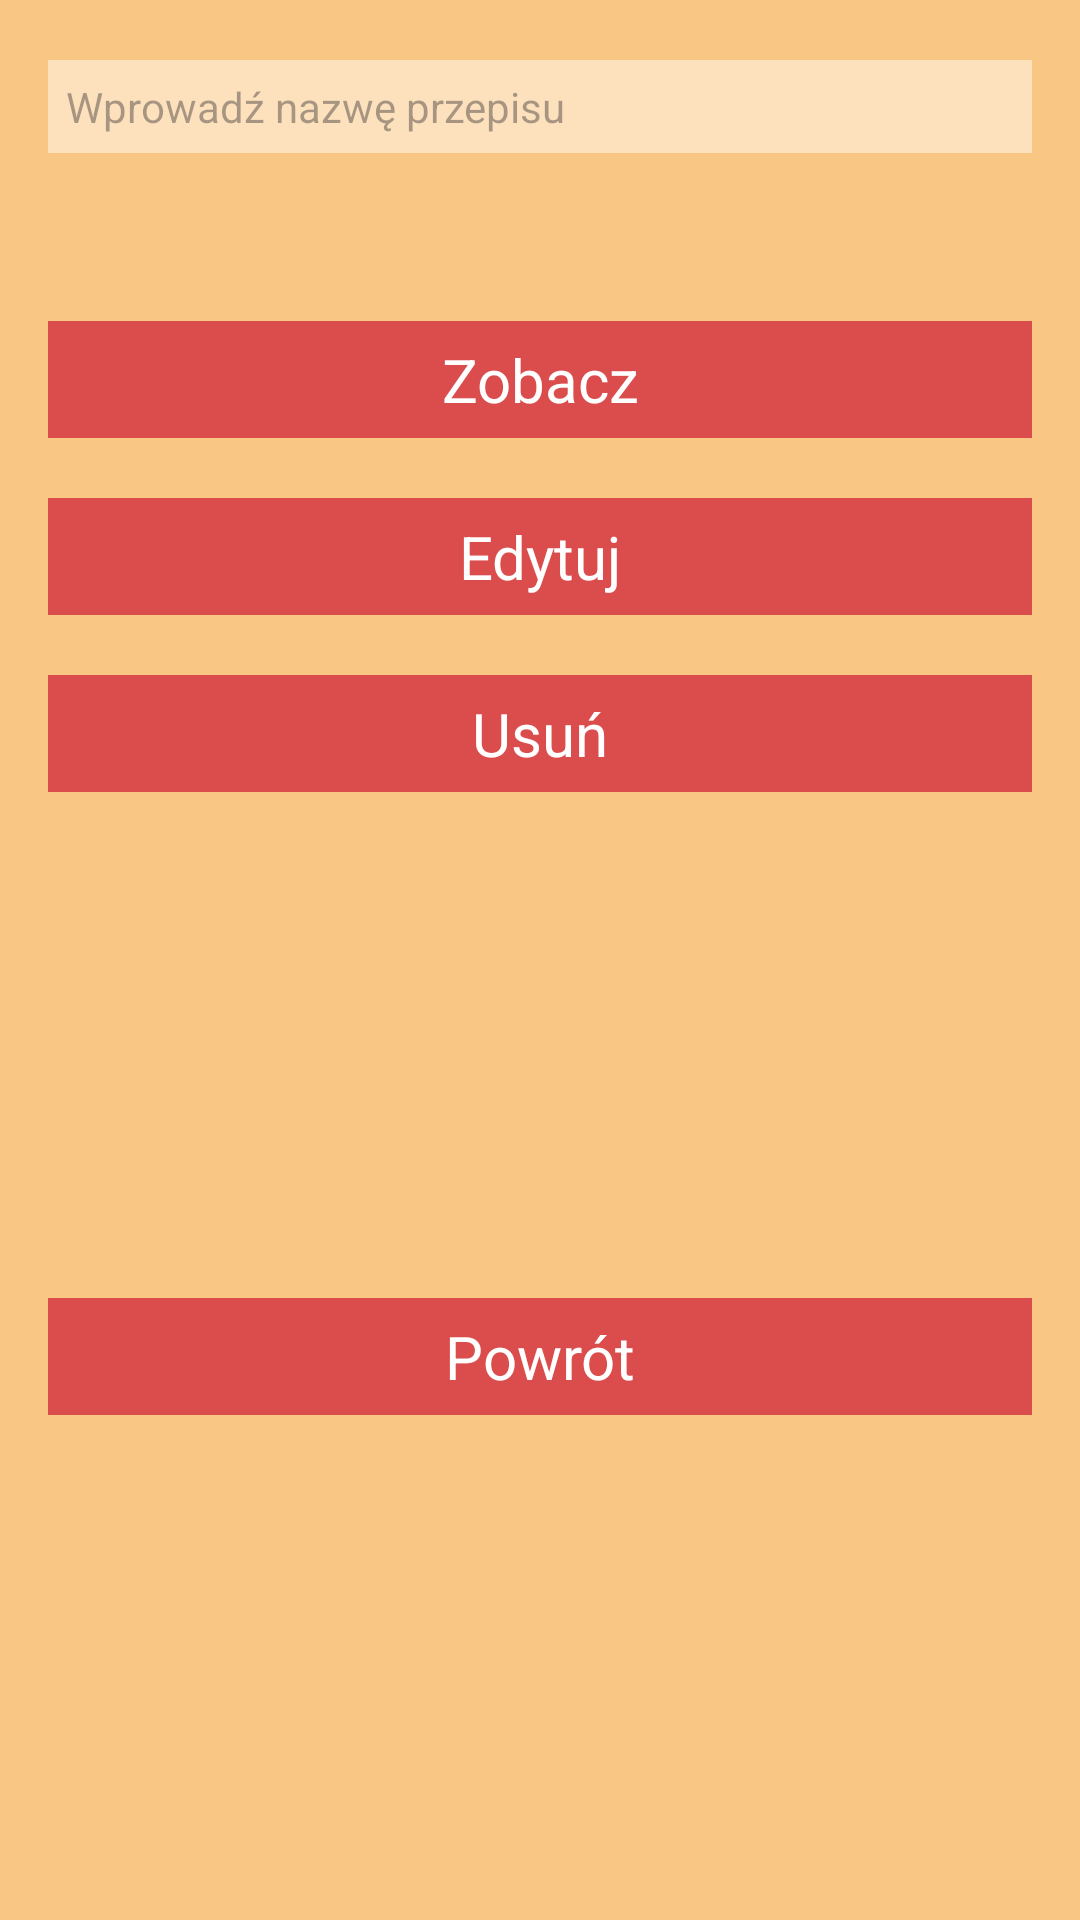

This screen was rendered from an Android layout file. Write that file and the resources it references.
<!-- AndroidManifest.xml: application theme AppTheme -->
<!-- res/layout/recipe_item.xml -->
<?xml version="1.0" encoding="utf-8"?>
<androidx.constraintlayout.widget.ConstraintLayout xmlns:android="http://schemas.android.com/apk/res/android"
    xmlns:app="http://schemas.android.com/apk/res-auto"
    xmlns:tools="http://schemas.android.com/tools"
    android:id="@+id/linearLayout2"
    android:layout_width="match_parent"
    android:layout_height="wrap_content"
    android:background="?attr/background_color">

    <TextView
        android:id="@+id/recipeNameTextView"
        android:layout_width="0dp"
        android:layout_height="wrap_content"
        android:layout_marginStart="16dp"
        android:layout_marginTop="20dp"
        android:layout_marginEnd="16dp"
        android:background="#75FFFFFF"
        android:hint="Wprowadź nazwę przepisu"
        android:inputType="text"
        android:padding="6dp"
        app:layout_constraintEnd_toEndOf="parent"
        app:layout_constraintStart_toStartOf="parent"
        app:layout_constraintTop_toTopOf="parent" />

    <ImageView
        android:id="@+id/recipeImageView"
        android:layout_width="411dp"
        android:layout_height="wrap_content"
        android:layout_marginStart="8dp"
        android:layout_marginTop="20dp"
        android:layout_marginEnd="8dp"
        android:adjustViewBounds="true"
        android:padding="8dp"
        android:scaleType="centerCrop"
        app:layout_constraintEnd_toEndOf="parent"
        app:layout_constraintStart_toStartOf="parent"
        app:layout_constraintTop_toBottomOf="@+id/recipeNameTextView" />


    <TextView
        android:id="@+id/viewRecipeButton"
        android:layout_width="match_parent"
        android:layout_height="wrap_content"
        android:layout_marginStart="16dp"
        android:layout_marginTop="20dp"
        android:layout_marginEnd="16dp"
        android:layout_marginBottom="20dp"
        android:background="?attr/colorButtons"
        android:textColor="?attr/android:textColor"
        android:gravity="center"
        android:padding="6dp"
        android:textSize="20sp"
        android:text="Zobacz"
        app:layout_constraintEnd_toEndOf="parent"
        app:layout_constraintHorizontal_bias="0.5"
        app:layout_constraintStart_toStartOf="parent"
        app:layout_constraintTop_toBottomOf="@+id/recipeImageView" />

    <TextView
        android:id="@+id/editRecipeButton"
        android:layout_width="match_parent"
        android:layout_height="wrap_content"
        android:layout_marginStart="16dp"
        android:layout_marginTop="20dp"
        android:layout_marginEnd="16dp"
        android:layout_marginBottom="20dp"
        android:background="?attr/colorButtons"
        android:textColor="?attr/android:textColor"
        android:gravity="center"
        android:padding="6dp"
        android:textSize="20sp"
        android:text="Edytuj"
        app:layout_constraintEnd_toEndOf="parent"
        app:layout_constraintHorizontal_bias="0.5"
        app:layout_constraintStart_toStartOf="parent"
        app:layout_constraintTop_toBottomOf="@+id/viewRecipeButton" />

    <TextView
        android:id="@+id/deleteRecipeButton"
        android:layout_width="match_parent"
        android:layout_height="wrap_content"
        android:layout_marginStart="16dp"
        android:layout_marginTop="20dp"
        android:layout_marginEnd="16dp"
        android:layout_marginBottom="20dp"
        android:background="?attr/colorButtons"
        android:textColor="?attr/android:textColor"
        android:gravity="center"
        android:padding="6dp"
        android:textSize="20sp"
        android:text="Usuń"
        app:layout_constraintEnd_toEndOf="parent"
        app:layout_constraintHorizontal_bias="0.5"
        app:layout_constraintStart_toStartOf="parent"
        app:layout_constraintTop_toBottomOf="@+id/editRecipeButton" />

    <TextView
        android:id="@+id/backToHome"
        android:layout_width="match_parent"
        android:layout_height="wrap_content"
        android:layout_marginStart="16dp"
        android:layout_marginTop="20dp"
        android:layout_marginEnd="16dp"
        android:layout_marginBottom="20dp"
        android:background="?attr/colorButtons"
        android:textColor="?attr/android:textColor"
        android:gravity="center"
        android:padding="6dp"
        android:text="Powrót"
        android:textSize="20sp"
        app:layout_constraintBottom_toBottomOf="parent"
        app:layout_constraintEnd_toEndOf="parent"
        app:layout_constraintHorizontal_bias="0.5"
        app:layout_constraintStart_toStartOf="parent"
        app:layout_constraintTop_toBottomOf="@+id/deleteRecipeButton" />


</androidx.constraintlayout.widget.ConstraintLayout>
<!-- resources referenced by this layout -->
<resources>
  <style name="AppTheme" parent="Theme.Material3.DynamicColors.Light">
          <item name="colorPrimary">@color/theme1</item>
          <item name="colorPrimaryVariant">@color/theme2</item>
          <item name="colorAccent">@color/theme3</item>
          <item name="colorButtons">@color/Buttons</item>
          <item name="android:textColor">#FFFFFF</item>
          <item name="background_color">@color/background_color</item>
          <item name="android:color">#000000</item>
          
          
      </style>
  <color name="theme1">#E4B579</color>
  <color name="theme2">#041B41</color>
  <color name="theme3">#D44A4B</color>
  <color name="Buttons">#DB4C4D</color>
  <color name="background_color">#FAC684</color>
</resources>
